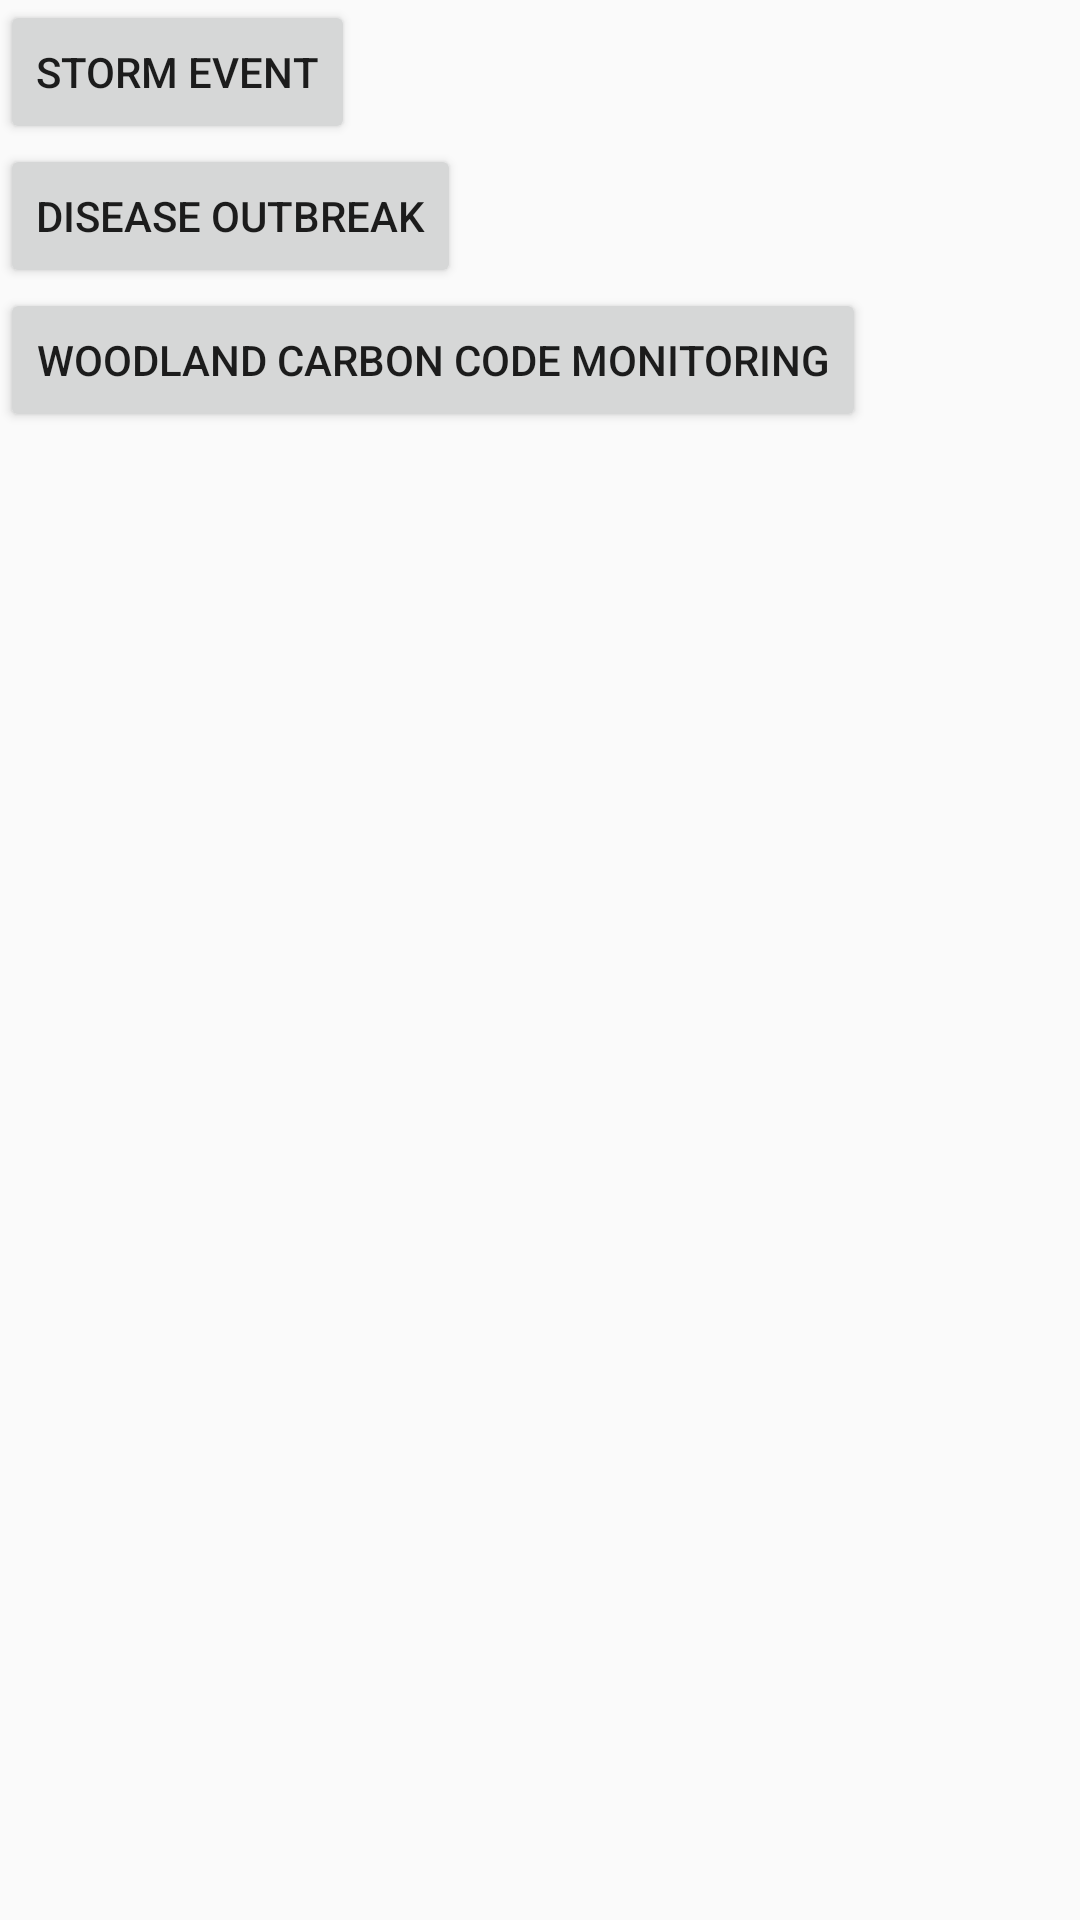

Reconstruct the res/layout file that produces this screen, plus the resources it refers to.
<!-- AndroidManifest.xml: application theme AppTheme -->
<!-- res/layout/scenar_layout.xml -->
<?xml version="1.0" encoding="utf-8"?>
<ScrollView xmlns:android="http://schemas.android.com/apk/res/android"
    xmlns:app="http://schemas.android.com/apk/res-auto"
    android:layout_width="match_parent"
    android:layout_height="match_parent">

    <LinearLayout
        android:layout_width="match_parent"
        android:layout_height="match_parent"
        android:orientation="vertical">

        <Button
            android:id="@+id/storm_event_button"
            android:layout_width="wrap_content"
            android:layout_height="wrap_content"
            android:text="Storm event"/>

        <Button
            android:id="@+id/disease_outbreak_button"
            android:layout_width="wrap_content"
            android:layout_height="wrap_content"
            android:text="Disease outbreak"/>

        <Button
            android:id="@+id/woodland_carbon_button"
            android:layout_width="wrap_content"
            android:layout_height="wrap_content"
            android:text="Woodland carbon code monitoring"/>

    </LinearLayout>
</ScrollView>
<!-- resources referenced by this layout -->
<resources>
  <style name="AppTheme" parent="Theme.AppCompat.Light.DarkActionBar">
          
          <item name="colorPrimary">@color/colorPrimary</item>
          <item name="colorPrimaryDark">@color/colorPrimaryDark</item>
          <item name="colorAccent">@color/colorAccent</item>
      </style>
  <color name="colorPrimary">#3F51B5</color>
  <color name="colorPrimaryDark">#303F9F</color>
  <color name="colorAccent">#FF4081</color>
</resources>
